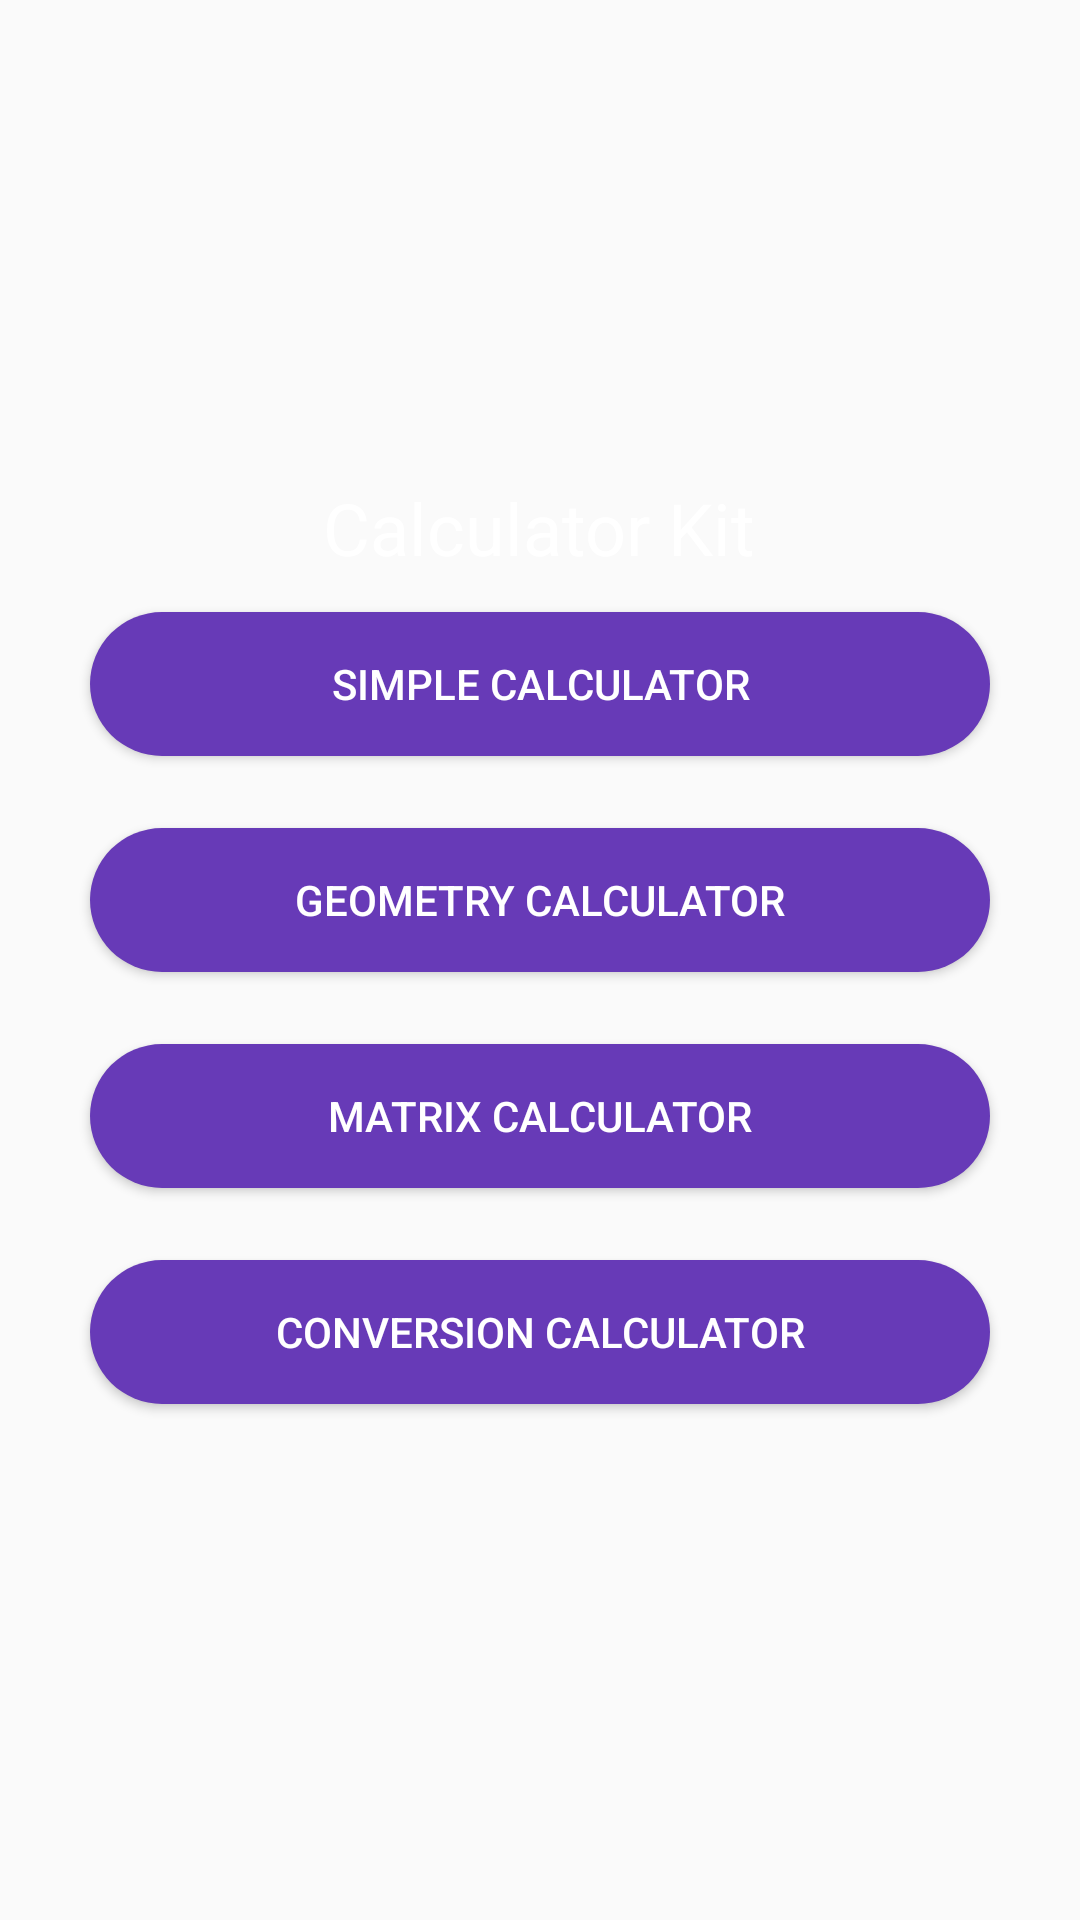

Write the Android layout XML for this screen, with the resource values it uses.
<!-- AndroidManifest.xml: application theme Theme.CalculatorKit -->
<!-- res/layout/activity_main.xml -->
<?xml version="1.0" encoding="utf-8"?>
<LinearLayout xmlns:android="http://schemas.android.com/apk/res/android"
    xmlns:tools="http://schemas.android.com/tools"
    android:layout_width="match_parent"
    android:layout_height="match_parent"
    android:gravity="center"
    android:orientation="vertical"
    android:background="@drawable/calculatorbackground">

    <TextView
        android:layout_width="wrap_content"
        android:layout_height="wrap_content"
        android:gravity="center"
        android:textSize="24dp"
        android:text="Calculator Kit"
        android:textColor="@color/white"/>

    <Button
        android:id="@+id/btnSimpleCalculator"
        android:layout_width="300dp"
        android:layout_height="wrap_content"
        android:layout_margin="12dp"
        android:text="@string/simple_calculator"
        android:background="@drawable/circle"
        android:textColor="@color/white"/>

    <Button
        android:id="@+id/btnGeometryCalculator"
        android:layout_width="300dp"
        android:layout_height="wrap_content"
        android:layout_margin="12dp"
        android:text="@string/geometry_calculator"
        android:background="@drawable/circle"
        android:textColor="@color/white"/>

    <Button
        android:id="@+id/btnMatrixCalculator"
        android:layout_width="300dp"
        android:layout_height="wrap_content"
        android:layout_margin="12dp"
        android:text="@string/matrix_calculator"
        android:background="@drawable/circle"
        android:textColor="@color/white"/>

    <Button
        android:id="@+id/btnConversionCalculator"
        android:layout_width="300dp"
        android:layout_height="wrap_content"
        android:layout_margin="12dp"
        android:text="@string/conversion_calculator"
        android:background="@drawable/circle"
        android:textColor="@color/white"/>

</LinearLayout>
<!-- resources referenced by this layout -->
<resources>
  <!-- drawable circle (drawable) -->
  <?xml version="1.0" encoding="utf-8"?>
  <selector xmlns:android="http://schemas.android.com/apk/res/android">
      <item>
          <shape android:shape="rectangle">
              <corners android:radius="1000dp"></corners>
              <solid android:color="#673AB7"></solid>
          </shape>
      </item>
  </selector>
  <string name="conversion_calculator">Conversion Calculator</string>
  <string name="geometry_calculator">Geometry Calculator</string>
  <string name="matrix_calculator">Matrix Calculator</string>
  <string name="simple_calculator">Simple Calculator</string>
  <style name="Theme.CalculatorKit" parent="Theme.AppCompat.Light.DarkActionBar">
          
          <item name="colorPrimary">@color/purple_500</item>
          <item name="colorPrimaryDark">@color/purple_700</item>
          <item name="colorAccent">@color/teal_200</item>
          
      </style>
  <!-- not gathered from this repository: default colours our renderer supplied (Android Studio template values) -->
  <color name="purple_500">#FF6200EE</color>
  <color name="purple_700">#FF3700B3</color>
  <color name="teal_200">#FF03DAC5</color>
  <color name="white">#FFFFFFFF</color>
</resources>
